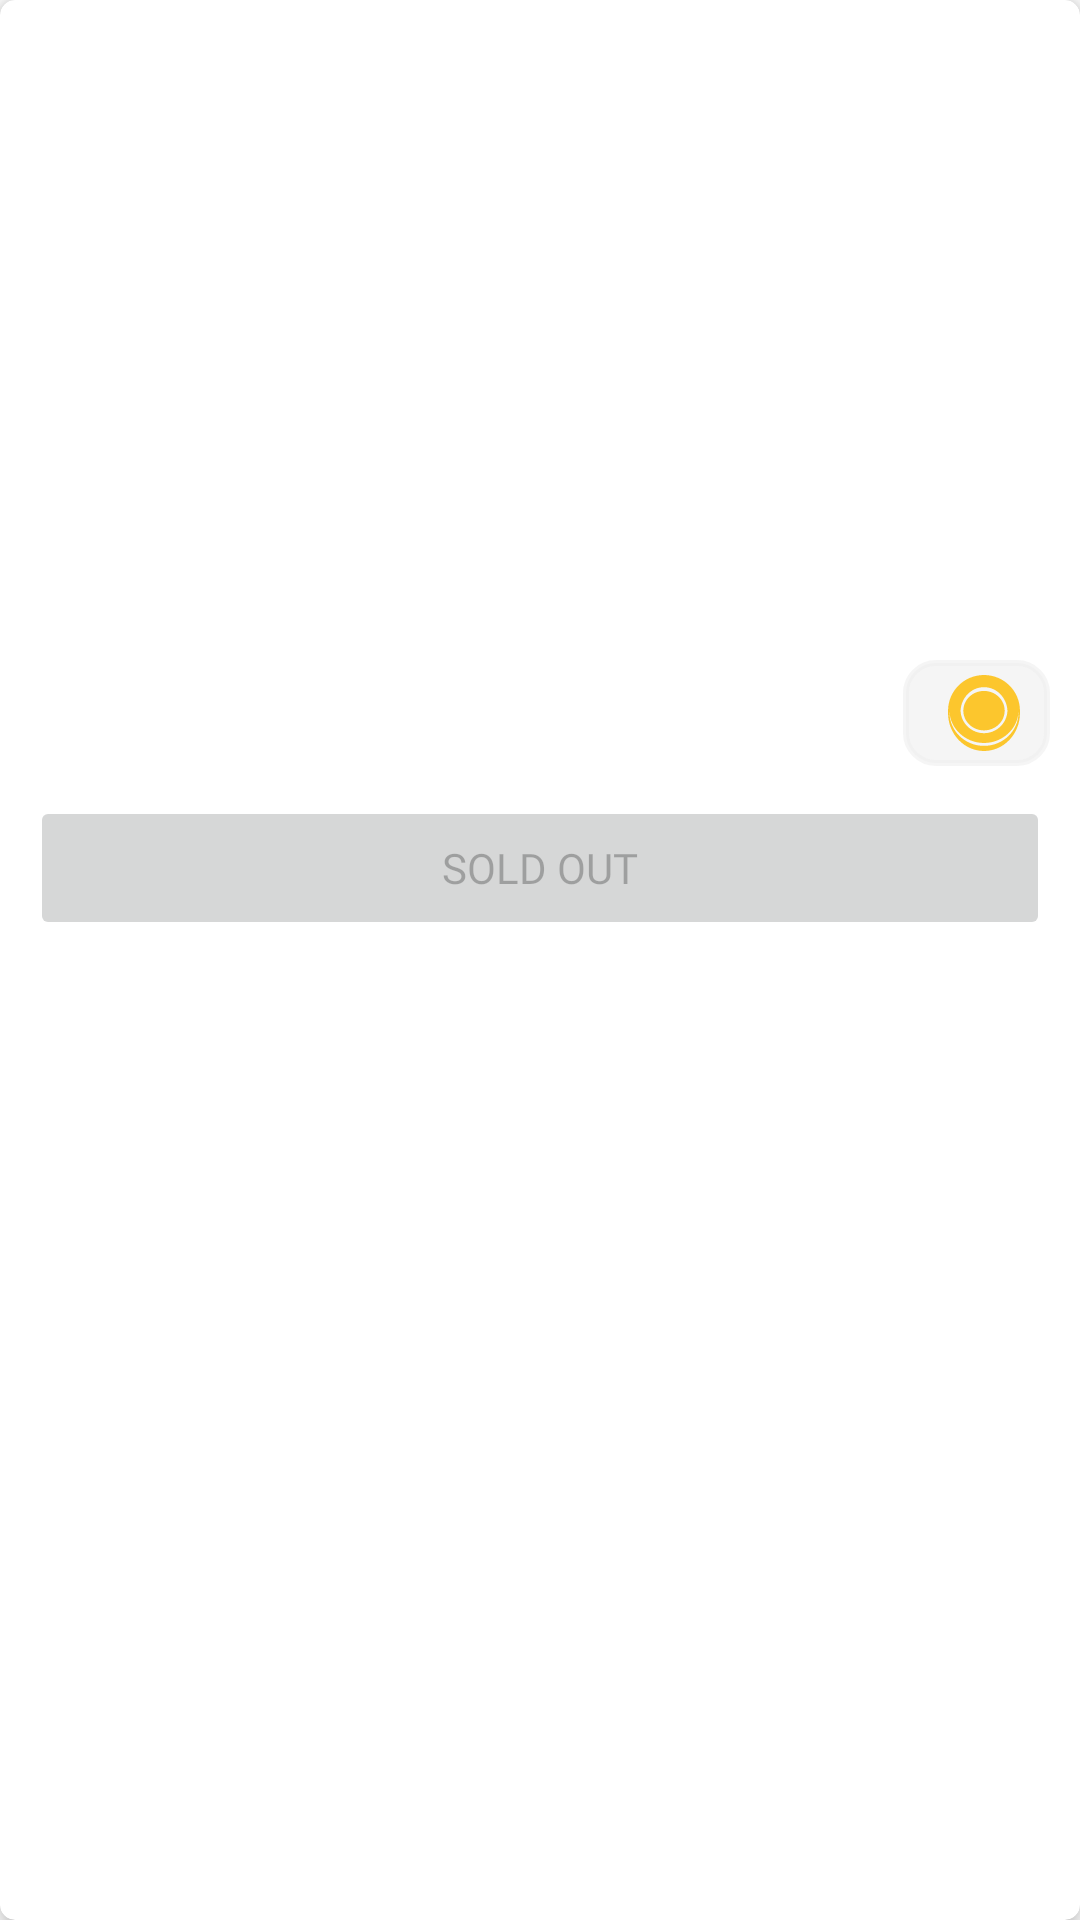

Here is an Android app screen rendered from its layout file. Give the layout XML and the strings, colors and styles it references.
<!-- AndroidManifest.xml: application theme Theme.Proactivists -->
<!-- res/layout/card_item_shop.xml -->
<?xml version="1.0" encoding="utf-8"?>
<androidx.cardview.widget.CardView xmlns:android="http://schemas.android.com/apk/res/android"
    xmlns:tools="http://schemas.android.com/tools"
    android:layout_width="match_parent"
    android:layout_height="wrap_content"
    android:background="@color/white"
    android:id="@+id/card_product"
    android:layout_margin="10dp"
    android:foreground="?selectableItemBackgroundBorderless"
    xmlns:app="http://schemas.android.com/apk/res-auto"
    app:cardCornerRadius="5dp"
    app:cardElevation="5dp">

    <androidx.constraintlayout.widget.ConstraintLayout
        android:layout_width="match_parent"
        android:layout_height="wrap_content"
        android:padding="10dp">

        <ImageView
            android:layout_width="match_parent"
            android:layout_height="200dp"
            app:layout_constraintTop_toTopOf="parent"
            app:layout_constraintStart_toStartOf="parent"
            app:layout_constraintEnd_toEndOf="parent"
            android:id="@+id/iv_product"/>

        <TextView
            android:id="@+id/tv_product_name"
            android:layout_width="0dp"
            android:layout_height="wrap_content"
            android:layout_marginEnd="10dp"
            android:layout_marginTop="10dp"
            android:fontFamily="@font/nunito_bold"
            android:textColor="@color/black"
            app:layout_constraintEnd_toStartOf="@id/tv_coins"
            app:layout_constraintBottom_toTopOf="@id/btn_buy"
            app:layout_constraintHorizontal_bias="0.0"
            app:layout_constraintStart_toStartOf="parent"
            app:layout_constraintTop_toBottomOf="@id/iv_product" />

        <TextView
            android:layout_width="wrap_content"
            android:layout_height="wrap_content"
            android:paddingTop="5dp"
            android:paddingBottom="5dp"
            android:paddingStart="10dp"
            android:paddingEnd="10dp"
            android:background="@drawable/bg_edit"
            android:gravity="center_vertical"
            android:id="@+id/tv_coins"
            android:layout_marginTop="10dp"
            app:layout_constraintTop_toBottomOf="@id/iv_product"
            app:layout_constraintEnd_toEndOf="parent"
            android:fontFamily="@font/nunito_bold"
            android:textColor="@color/black"
            android:drawablePadding="5dp"
            android:drawableEnd="@drawable/ic_coin"/>

        <Button
            android:layout_width="match_parent"
            android:layout_height="wrap_content"
            android:id="@+id/btn_buy"
            android:fontFamily="@font/nunito_bold"
            android:enabled="false"
            android:text="Sold out"
            android:layout_marginTop="10dp"
            app:layout_constraintTop_toBottomOf="@id/tv_coins"
            app:layout_constraintBottom_toBottomOf="parent"/>

    </androidx.constraintlayout.widget.ConstraintLayout>

</androidx.cardview.widget.CardView>
<!-- resources referenced by this layout -->
<resources>
  <color name="black">#FF000000</color>
  <color name="white">#FFFFFFFF</color>
  <!-- drawable bg_edit (drawable) -->
  <?xml version="1.0" encoding="utf-8"?>
  <shape xmlns:android="http://schemas.android.com/apk/res/android">
      <solid android:color="#A4EFEFEF"/>
  
      <stroke android:width="2dp"
          android:color="#A4EFEFEF"/>
  
      <padding android:left="1dp"
          android:top="1dp"
          android:right="1dp"
          android:bottom="1dp"/>
  
      <corners android:bottomRightRadius="10dp" android:bottomLeftRadius="10dp"
          android:topLeftRadius="10dp" android:topRightRadius="10dp"/>
  </shape>
  <!-- drawable ic_coin (drawable) -->
  <vector android:height="25.454546dp" android:viewportHeight="560"
      android:viewportWidth="528" android:width="24dp" xmlns:android="http://schemas.android.com/apk/res/android">
      <path android:fillColor="#FCC62D" android:pathData="M527.74,263.74C527.74,118.08 409.66,0 264,0C118.34,0 0.26,118.09 0.26,263.74C0.26,266.384 0.381,269.002 0.455,271.631C0.385,274.42 0.26,277.185 0.26,279.998C0.26,434.638 118.35,559.998 264,559.998C409.66,559.998 527.74,434.638 527.74,279.998C527.74,277.185 527.619,274.42 527.545,271.631C527.615,269.002 527.74,266.384 527.74,263.74V263.74ZM264,89.5C356.555,89.5 432.01,167.004 436.02,264.19C431.997,355.741 356.536,428.73 264,428.73C171.465,428.73 96,355.734 91.98,264.19C95.996,166.995 171.46,89.5 264,89.5V89.5ZM264,522.18C124.32,522.18 11.1,412.47 11.1,277.13C11.1,274.689 11.217,272.239 11.288,269.81C15.299,394.1 126.867,500.95 263.997,500.95C401.128,500.95 512.698,394.09 516.708,269.81C516.786,272.239 516.895,274.689 516.895,277.13C516.895,412.46 403.675,522.18 263.995,522.18H264ZM264,408.26C347.719,408.26 415.59,343.147 415.59,262.84C415.59,182.531 347.719,117.42 264,117.42C180.281,117.42 112.41,182.533 112.41,262.84C112.41,343.145 180.281,408.26 264,408.26V408.26Z"/>
  </vector>
  <style name="Theme.Proactivists" parent="Theme.MaterialComponents.Light.NoActionBar">
  
          <item name="android:forceDarkAllowed" tools:targetApi="q">false</item>
          
          <item name="colorPrimary">@color/black</item>
          <item name="colorPrimaryVariant">@color/purple_700</item>
          <item name="colorOnPrimary">@color/white</item>
          
          <item name="colorSecondary">@color/purple_500</item>
          <item name="colorSecondaryVariant">@color/teal_700</item>
          <item name="colorOnSecondary">@color/black</item>
          
          <item name="android:windowLightStatusBar">true</item>
          <item name="android:statusBarColor">@color/white</item>
          
          <item name="bottomSheetDialogTheme">@style/AppBottomSheetDialogTheme</item>
      </style>
  <color name="purple_700">#FF3700B3</color>
  <color name="purple_500">#FF6200EE</color>
  <color name="teal_700">#FF018786</color>
  <style name="AppBottomSheetDialogTheme" parent="Theme.Design.Light.BottomSheetDialog">
          <item name="bottomSheetStyle">@style/AppModalStyle</item>
          <item name="android:windowSoftInputMode">adjustResize</item>
          <item name="android:statusBarColor">@android:color/transparent</item>
          <item name="android:windowIsFloating">false</item>
      </style>
  <style name="AppModalStyle" parent="Widget.Design.BottomSheet.Modal">
          <item name="android:background">@drawable/bottom_sheet_background</item>
      </style>
  <!-- drawable bottom_sheet_background (drawable) -->
  <?xml version="1.0" encoding="utf-8"?>
  <shape xmlns:android="http://schemas.android.com/apk/res/android" android:tint="@color/white">
  
      <solid android:color="@color/white"/>
  
      <corners android:topLeftRadius="40dp"
              android:topRightRadius="40dp"/>
  
  </shape>
</resources>
